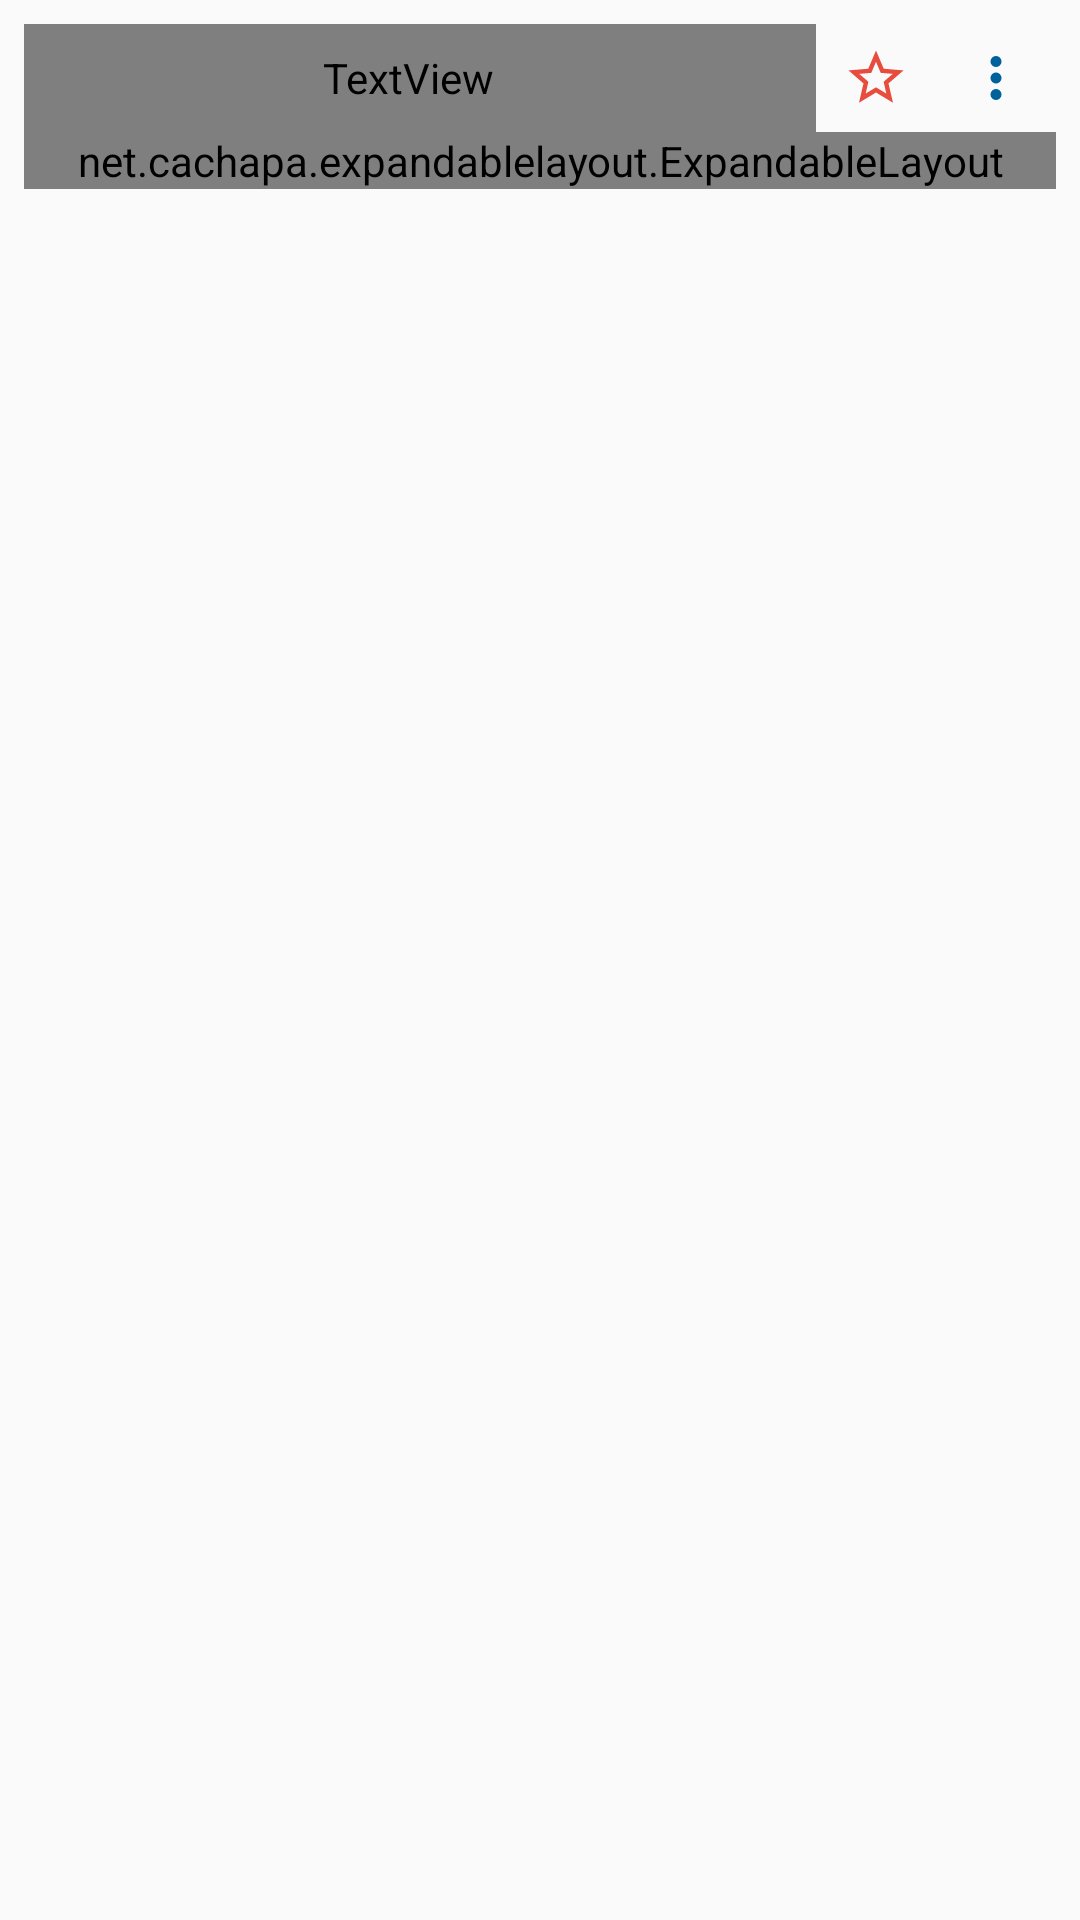

Produce the Android XML layout that renders to this screen, including the resource entries it uses.
<!-- AndroidManifest.xml: application theme AppTheme -->
<!-- res/layout/model_single_word_in_word_list.xml -->
<?xml version="1.0" encoding="utf-8"?>
<LinearLayout
    xmlns:android="http://schemas.android.com/apk/res/android"
    xmlns:app="http://schemas.android.com/apk/res-auto"
    android:orientation="vertical"
    android:layout_width="match_parent"
    android:layout_height="wrap_content"
    android:padding="8dp">
    <RelativeLayout
        android:layout_width="match_parent"
        android:layout_height="36dp">
        <ImageView
            android:layout_width="wrap_content"
            android:layout_height="match_parent"
            android:layout_alignParentEnd="true"
            android:layout_alignParentRight="true"
            android:paddingLeft="8dp"
            android:paddingRight="8dp"
            android:paddingTop="7dp"
            android:paddingBottom="7dp"
            android:id="@+id/iv_mswiwl_dots"
            android:src="@drawable/three_vertical_dots"/>
        <ImageView
            android:layout_width="wrap_content"
            android:layout_height="match_parent"
            android:layout_toLeftOf="@id/iv_mswiwl_dots"
            android:paddingLeft="8dp"
            android:paddingRight="8dp"
            android:paddingTop="7dp"
            android:paddingBottom="7dp"
            android:id="@+id/iv_mswiwl_fav"
            android:src="@drawable/star_outline"/>
        <TextView
            android:layout_width="match_parent"
            android:layout_height="match_parent"
            android:layout_toLeftOf="@id/iv_mswiwl_fav"
            android:gravity="center_vertical"
            android:singleLine="true"
            android:paddingRight="8dp"
            android:textSize="21sp"
            android:textStyle="bold"
            android:textColor="@color/black87"
            android:id="@+id/tv_mswiwl_word"
            android:text="Fabricate"/>


    </RelativeLayout>
    <net.cachapa.expandablelayout.ExpandableLayout
        android:layout_width="match_parent"

        android:layout_height="wrap_content"
        app:el_duration="500"
        app:el_expanded="true"
        android:id="@+id/ll_mswiwl_mean_sen">
        <LinearLayout
            android:layout_width="match_parent"
            android:layout_height="wrap_content"
            android:orientation="vertical">
            <TextView
                android:animateLayoutChanges="true"
                android:layout_width="match_parent"
                android:layout_height="wrap_content"
                android:textSize="17sp"
                android:textColor="@color/black75"
                android:id="@+id/tv_mswiwl_meaning"
                android:text="put together out of artificial or natural components"/>

            <TextView
                android:animateLayoutChanges="true"
                android:layout_width="match_parent"
                android:layout_height="wrap_content"
                android:layout_marginTop="4dp"
                android:textSize="16sp"
                android:textStyle="italic"
                android:textColor="@color/black63"
                android:id="@+id/tv_mswiwl_sentence"
                android:text="Children fabricate stories. Hoping parents will be convinced."/>
        </LinearLayout>
    </net.cachapa.expandablelayout.ExpandableLayout>


</LinearLayout>
<!-- resources referenced by this layout -->
<resources>
  <color name="black63">#A0000000</color>
  <color name="black75">#BF000000</color>
  <!-- drawable star_outline (drawable) -->
  <?xml version="1.0" encoding="utf-8"?>
  <vector xmlns:android="http://schemas.android.com/apk/res/android"
          android:height="24dp"
          android:width="24dp"
          android:viewportWidth="24"
          android:viewportHeight="24">
      <path android:fillColor="#e74c3c" android:pathData="M12,15.39L8.24,17.66L9.23,13.38L5.91,10.5L10.29,10.13L12,6.09L13.71,10.13L18.09,10.5L14.77,13.38L15.76,17.66M22,9.24L14.81,8.63L12,2L9.19,8.63L2,9.24L7.45,13.97L5.82,21L12,17.27L18.18,21L16.54,13.97L22,9.24Z" />
  </vector>
  <!-- drawable three_vertical_dots (drawable) -->
  <?xml version="1.0" encoding="utf-8"?>
  <vector xmlns:android="http://schemas.android.com/apk/res/android"
          android:height="24dp"
          android:width="24dp"
          android:viewportWidth="24"
          android:viewportHeight="24">
      <path android:fillColor="#00629b" android:pathData="M12,16A2,2 0 0,1 14,18A2,2 0 0,1 12,20A2,2 0 0,1 10,18A2,2 0 0,1 12,16M12,10A2,2 0 0,1 14,12A2,2 0 0,1 12,14A2,2 0 0,1 10,12A2,2 0 0,1 12,10M12,4A2,2 0 0,1 14,6A2,2 0 0,1 12,8A2,2 0 0,1 10,6A2,2 0 0,1 12,4Z" />
  </vector>
  <style name="AppTheme" parent="Theme.AppCompat.Light.DarkActionBar">
          
          <item name="colorPrimary">@color/colorPrimary</item>
          <item name="colorPrimaryDark">@color/colorPrimaryDark</item>
          <item name="colorAccent">@color/colorAccent</item>
      </style>
  <color name="colorPrimary">#00629b</color>
  <color name="colorPrimaryDark">#003865</color>
  <color name="colorAccent">#00a6d6</color>
</resources>
